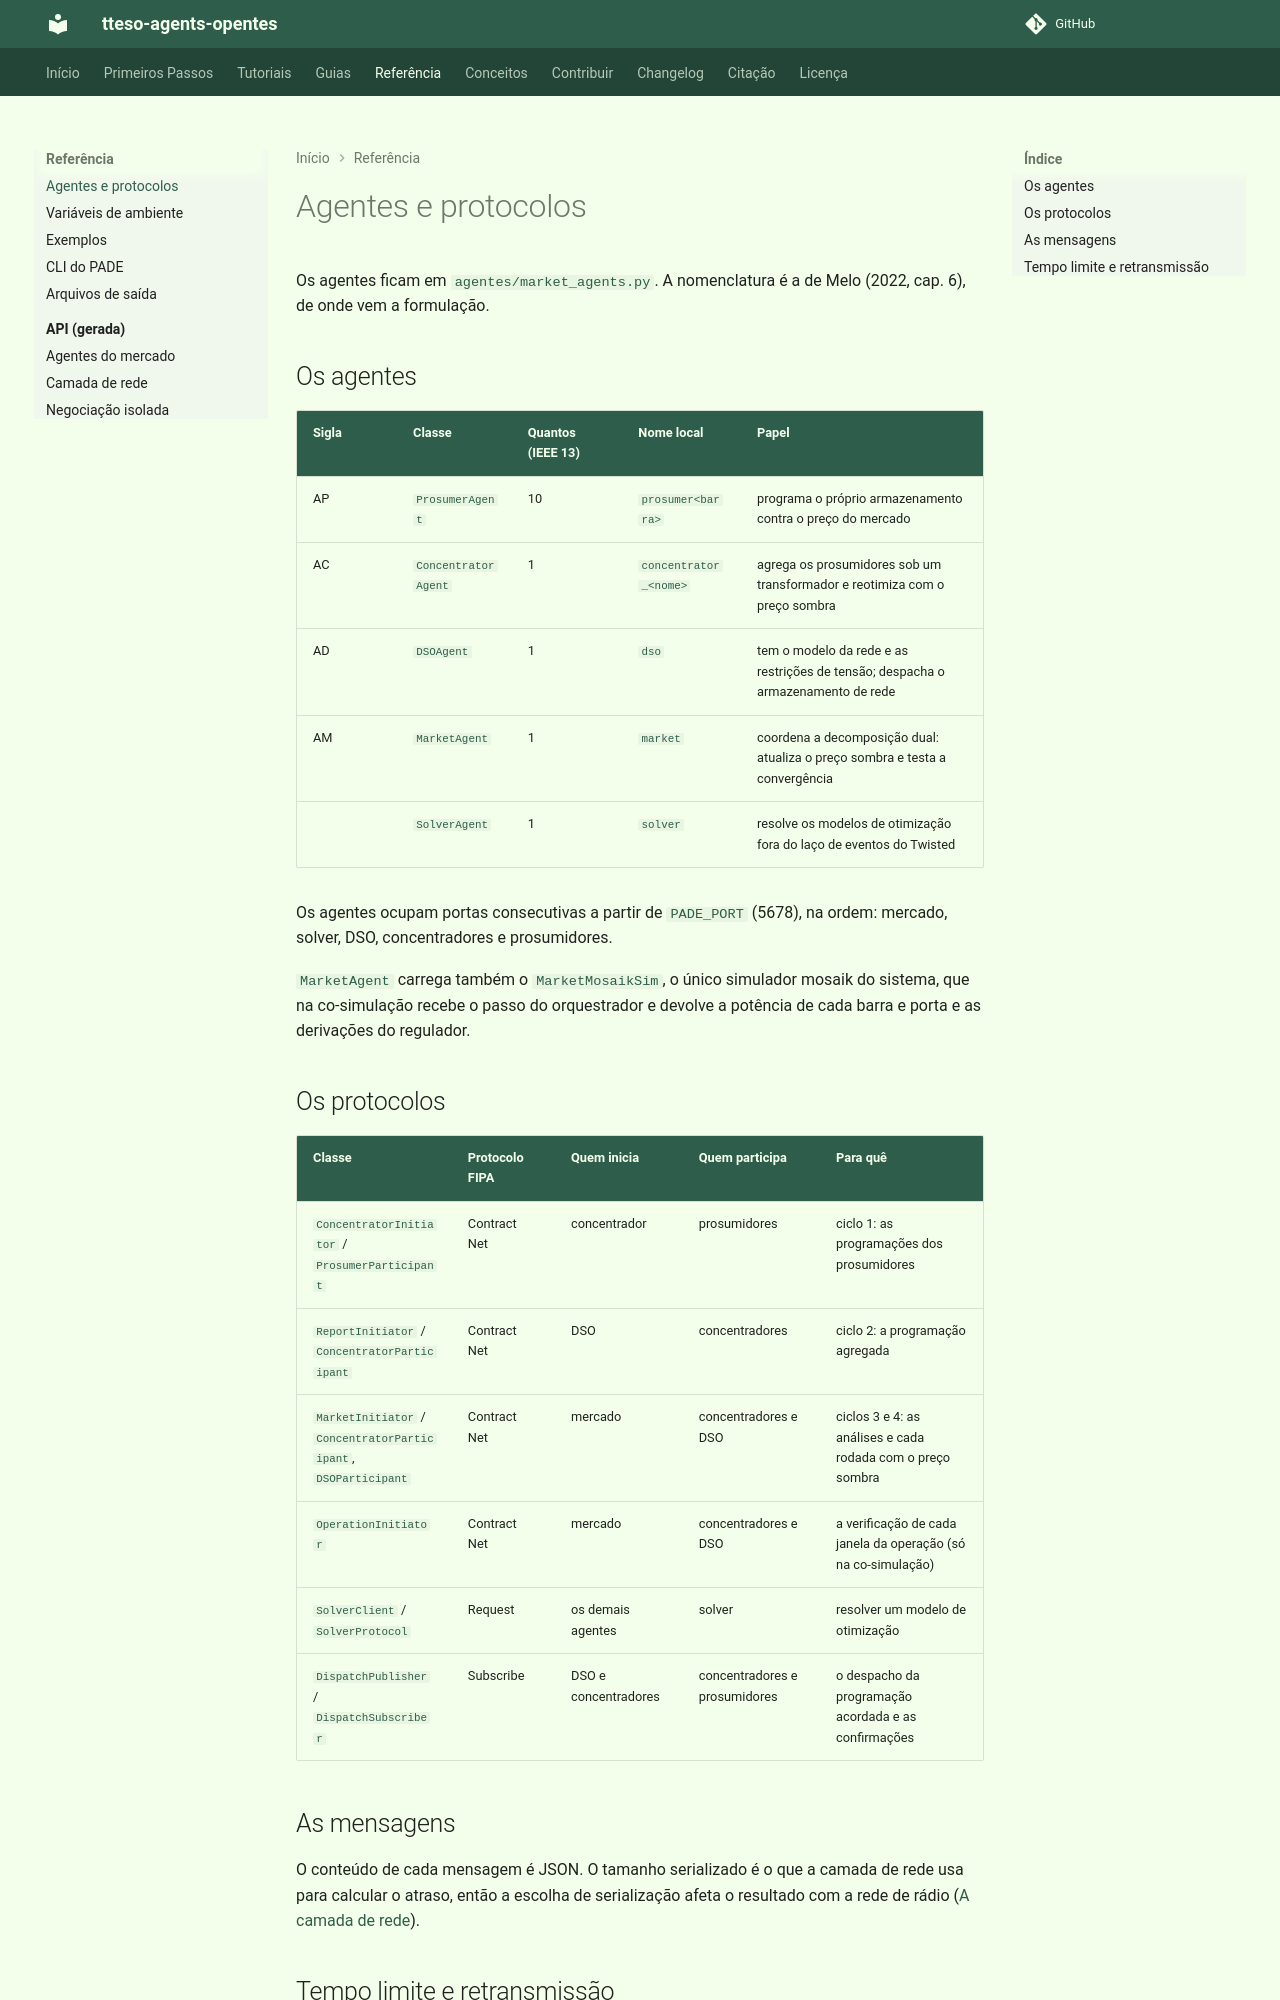

repository: grei-ufc/tteso-agents-opentes · page: reference/agents-and-protocols/index.html · generator: mkdocs

# Agentes e protocolos

Os agentes ficam em `agentes/market_agents.py`. A nomenclatura é a de Melo
(2022, cap. 6), de onde vem a formulação.

## Os agentes

| Sigla | Classe | Quantos (IEEE 13) | Nome local | Papel |
|---|---|---|---|---|
| AP | `ProsumerAgent` | 10 | `prosumer<barra>` | programa o próprio armazenamento contra o preço do mercado |
| AC | `ConcentratorAgent` | 1 | `concentrator_<nome>` | agrega os prosumidores sob um transformador e reotimiza com o preço sombra |
| AD | `DSOAgent` | 1 | `dso` | tem o modelo da rede e as restrições de tensão; despacha o armazenamento de rede |
| AM | `MarketAgent` | 1 | `market` | coordena a decomposição dual: atualiza o preço sombra e testa a convergência |
| | `SolverAgent` | 1 | `solver` | resolve os modelos de otimização fora do laço de eventos do Twisted |

Os agentes ocupam portas consecutivas a partir de `PADE_PORT` (5678), na ordem:
mercado, solver, DSO, concentradores e prosumidores.

`MarketAgent` carrega também o `MarketMosaikSim`, o único simulador mosaik do
sistema, que na co-simulação recebe o passo do orquestrador e devolve a
potência de cada barra e porta e as derivações do regulador.

## Os protocolos

| Classe | Protocolo FIPA | Quem inicia | Quem participa | Para quê |
|---|---|---|---|---|
| `ConcentratorInitiator` / `ProsumerParticipant` | Contract Net | concentrador | prosumidores | ciclo 1: as programações dos prosumidores |
| `ReportInitiator` / `ConcentratorParticipant` | Contract Net | DSO | concentradores | ciclo 2: a programação agregada |
| `MarketInitiator` / `ConcentratorParticipant`, `DSOParticipant` | Contract Net | mercado | concentradores e DSO | ciclos 3 e 4: as análises e cada rodada com o preço sombra |
| `OperationInitiator` | Contract Net | mercado | concentradores e DSO | a verificação de cada janela da operação (só na co-simulação) |
| `SolverClient` / `SolverProtocol` | Request | os demais agentes | solver | resolver um modelo de otimização |
| `DispatchPublisher` / `DispatchSubscriber` | Subscribe | DSO e concentradores | concentradores e prosumidores | o despacho da programação acordada e as confirmações |
